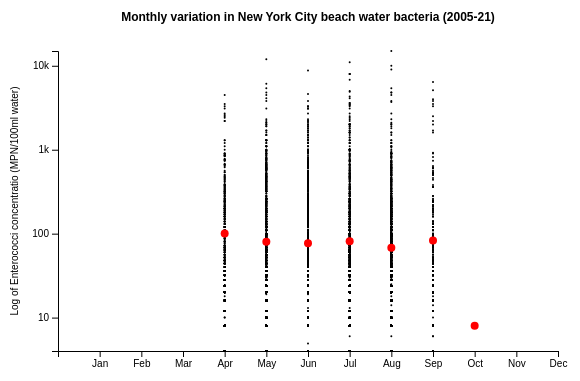
D3 v7 page, settled after 360 driven frames (6 s of simulated time); the page loaded 1 data file(s).


        //Define functions for parsing dates
        const parseTime = d3.timeParse("%m/%d/%Y"); //Converts string to date
        const formatTime = d3.timeFormat("%m"); //Converts date to a string of only the month as a number

        const parseMonth = d3.timeParse('%m')
        const formatMonthName = d3.timeFormat('%b')

        //Read water sampling data from csv
        const scatterPromise = d3.csv('data/DOHMH_Beach_Water_Quality_Data.csv')
        scatterPromise.then(function (data) {

            //STEP 1 - Clean and analyze data

            //Extract month from sample and convert to int
            data.forEach((d) => {
                d['monthSample'] = +formatTime(parseTime(d['Sample Date']))
                d['Enterococci Results'] = +d['Enterococci Results']
            })

            //Drop any samples that are missing results
            var cleanData = data.filter((dataObject) => {
                return dataObject['Enterococci Results']
            })

            /*Group by month and calculate monthly averages filtering to those
            months with data*/
            var months = [1, 2, 3, 4, 5, 6, 7, 8, 9, 10, 11, 12];
            var monthAvg = 0;
            var monthData = [];
            var groupedMonth = months.map((month) => {
                monthData = cleanData.filter((sampleObject) => {
                    return sampleObject['monthSample'] === month;
                }).map((sampleObject) => sampleObject['Enterococci Results'])
                //Find average concisely using reduce - https://stackoverflow.com/questions/29544371/finding-the-average-of-an-array-using-js
                if (monthData.length > 0) {
                    monthAvg = monthData.reduce((a, b) => a + b) / monthData.length;
                }
                else {
                    monthAvg = null
                }

                return { 'month': month, 'avgBact': monthAvg, 'bactVals': monthData }
            }).filter((monthObject) => monthObject['avgBact'])


            //STEP 2 - Define SVG object attributes, scales, and axes

            //Define canvas attributes
            const canvasWidth = 600;
            const canvasHeight = 400;
            const padding = 50;

            //Define scales
            const xScale = d3.scaleLinear()
                .domain([0, 12])
                .range([padding, canvasWidth - padding])

            const yExtent = d3.extent(cleanData.map((d) => d['Enterococci Results']))
            const yScale = d3.scaleLog()
                .domain(yExtent)
                .range([canvasHeight - padding, padding])

            //Define axis instances
            const bottomAxis = d3.axisBottom()
                .scale(xScale)
                .tickValues([1, 2, 3, 4, 5, 6, 7, 8, 9, 10, 11, 12])
                .tickFormat((d) => formatMonthName(parseMonth(d))) //Could I have used a scaleTime() to save the effort of all this parsing back and forth?

            const leftAxis = d3.axisLeft()
                .scale(yScale)
                .tickValues([10, 100, 1000, 10000])

            //STEP 3 - Create the chart!

            //Append SVG
            const svg = d3.select('body')
                .append('svg')
                .attr('height', canvasHeight)
                .attr('width', canvasWidth)

            var circles = svg.append('g') //Appending group would let me easily style avg circles and sample circles differently
                .attr('class', 'stat-circles')

            //Append one black circle for every bacteria sample taken
            circles.selectAll('circle')
                .data(cleanData)
                .enter()
                .append('circle')
                .attr('r', 1)
                .attr('cx', d => xScale(d['monthSample']))
                .attr('cy', d => yScale(d['Enterococci Results']))
                .attr('fill', 'black')

            //Append red circles at the average bacteria found each month
            var avgCircles = svg.append('g')
                .attr('class', 'average-circles')
            avgCircles.selectAll('circle')
                .data(groupedMonth)
                .enter()
                .append('circle')
                .attr('r', 4)
                .attr('cx', d => xScale(d['month']))
                .attr('cy', d => yScale(d['avgBact']))
                .attr('fill', 'red')

            //Add axes to the chart
            svg.append('g')
                .attr('transform', 'translate(0,' + (canvasHeight - padding) + ')')
                .call(bottomAxis)

            svg.append('g')
                .attr('transform', 'translate(' + padding + ',0)')
                .call(leftAxis)

            //Add y-axis label
            svg.append("text")
                .attr("class", "y label")
                .attr("text-anchor", "middle")
                .attr("y", 10)
                .attr('x', -(canvasHeight) / 2)
                .attr("transform", "rotate(-90)")
                .attr('font-size', 10)
                .attr('font-family', 'sans-serif')
                .text("Log of Enterococci concentratio (MPN/100ml water)");

            //Add title label
            svg.append("text")
                .attr("class", "title")
                .attr("text-anchor", "middle")
                .attr("y", 20)
                .attr('x', (canvasWidth / 2))
                .attr('font-size', 12)
                .attr('font-weight', 'bold')
                .attr('font-family', 'sans-serif')
                .text("Monthly variation in New York City beach water bacteria (2005-21) ");



        })


    

### data: data/DOHMH_Beach_Water_Quality_Data.csv
Sample ID, Sample Date, Beach Name, Sample Location, Enterococci Results, Units or Notes
050514CP13, 05/05/2014, MIDLAND BEACH, Center, 20.0, MPN/100 ml
062011GR04, 06/20/2011, MANHATTAN BEACH, Left, , Result below detection limit
072808BH09, 07/28/2008, MIDLAND BEACH, Right, 28.0, MPN/100 ml
051214CP36, 05/12/2014, SOUTH BEACH, Right, 4.0, MPN/100 ml
081511KB07, 08/15/2011, CEDAR GROVE, Left, 360.0, MPN/100 ml
062909KB01, 06/29/2009, MANHATTAN BEACH, Left, 8.0, MPN/100 ml
082112KB07, 08/21/2012, CEDAR GROVE, Left, 20.0, MPN/100 ml
072015GR06, 07/20/2015, MANHATTAN BEACH, Right, , Result below detection limit
082613CP16, 08/26/2013, SOUTH BEACH, Center, 12.0, MPN/100 ml
081709KB07, 08/17/2009, MIDLAND BEACH, Left, 4.0, MPN/100 ml
082911SG01, 08/29/2011, ORCHARD BEACH, Left, 4.0, MPN/100 ml
050707BH11, 05/07/2007, SOUTH BEACH, Center, 4.0, MPN/100 ml
070714GR01, 07/07/2014, GERRITSEN/KIDDIE BEACH, Left, 4.0, MPN/100 ml
082807BH10, 08/28/2007, SOUTH BEACH, Left, 56.0, MPN/100 ml
072909SG07, 07/29/2009, ORCHARD BEACH, Left, 8.0, MPN/100 ml
042511GR14, 04/25/2011, SEAGATE BEACH - 38TH STREET, Left, 480.0, MPN/100 ml
042109IM10, 04/21/2009, DANISH AMERICAN BEACH CLUB, Left, 760.0, MPN/100 ml
050509IM13, 05/05/2009, MANHEM BEACH CLUB, Left, 260.0, MPN/100 ml
082107BH12, 08/21/2007, SOUTH BEACH, Right, 68.0, MPN/100 ml
082305MR02, 08/23/2005, DOUGLASTON HOMEOWNERS ASSOCIATION, Center, 16.0, MPN/100 ml
060209GR09, 06/02/2009, ROCKAWAY BEACH 15TH - 22TH, Center, , Result below detection limit
050112GR13, 05/01/2012, MANHEM BEACH CLUB, Left, 60.0, MPN/100 ml
072808GR17, 07/28/2008, SEAGATE BEACH - 38TH STREET, Left, 8.0, MPN/100 ml
073012KB04, 07/30/2012, WOLFE'S POND PARK, Left, 16.0, MPN/100 ml
081210KB06, 08/12/2010, CONEY ISLAND WEST 16TH - WEST 27TH, Right, 48.0, MPN/100 ml
080410GR04, 08/04/2010, ROCKAWAY BEACH 116TH - 126TH, Center, , Result below detection limit
080707NR04, 08/07/2007, WHITESTONE BOOSTER CIVIC  ASSOCIATION, Left, 4.0, MPN/100 ml
072610GR09, 07/26/2010, KINGSBOROUGH COMMUNITY COLLEGE, Right, 64.0, MPN/100 ml
081710GR09, 08/17/2010, KINGSBOROUGH COMMUNITY COLLEGE, Right, 320.0, MPN/100 ml
082410IM13, 08/24/2010, SEAGATE BEACH - 38TH STREET, Right, 4.0, MPN/100 ml
051914GR02, 05/19/2014, GERRITSEN/KIDDIE BEACH, Center, 72.0, MPN/100 ml
073007BH02, 07/30/2007, SI YMCA OF GREATER NEW YORK, Center, , Result below detection limit
080310GR04, 08/03/2010, WHITE CROSS FISHING CLUB, Left, , Result below detection limit
082410IM11, 08/24/2010, SEAGATE BEACH - 38TH STREET, Left, 8.0, MPN/100 ml
070913GR13, 07/09/2013, CONEY ISLAND WEST 8TH - PIER, Center, , Result below detection limit
091108BH03, 09/11/2008, DOUGLASTON HOMEOWNERS ASSOCIATION, Right, 12.0, MPN/100 ml
042413GR14, 04/24/2013, BREEZY POINT - 219TH STREET, Right, , Result below detection limit
050913GR01, 05/09/2013, BREEZY POINT - REID AVE., Left, 72.0, MPN/100 ml
062408GR10, 06/24/2008, DANISH AMERICAN BEACH CLUB, Left, 4.0, MPN/100 ml
062006BH10, 06/20/2006, SOUTH BEACH, Right, 4.0, MPN/100 ml
071905MR11, 07/19/2005, MORRIS YACHT AND BEACH CLUB, Center, 8.0, MPN/100 ml
082509GR07, 08/25/2009, ROCKAWAY BEACH 59TH - 80TH, Center, 8.0, MPN/100 ml
081307BH24, 08/13/2007, SCHUYLER HILL CIVIC ASSOCIATION, Center, 4.0, MPN/100 ml
060209IM02, 06/02/2009, TRINITY DANISH YOUNG PEOPLE'S SOCIETY, Center, 8.0, MPN/100 ml
063015CP11, 06/30/2015, DANISH AMERICAN BEACH CLUB, Center, 36.0, MPN/100 ml
051408BH01, 05/14/2008, WHITESTONE BOOSTER CIVIC  ASSOCIATION, Left, 8.0, MPN/100 ml
071514CP02, 07/15/2014, CONEY ISLAND WEST 16TH - WEST 27TH, Center, 96.0, MPN/100 ml
072511KB09, 07/25/2011, CEDAR GROVE, Right, , Result below detection limit
050112KB10, 05/01/2012, WEST FORDHAM STREET ASSOCIATION, Left, 120.0, MPN/100 ml
071812GR02, 07/18/2012, BREEZY POINT - REID AVE., Center, 16.0, MPN/100 ml
060908BH07, 06/09/2008, MIDLAND BEACH, Left, , Result below detection limit
043013GR13, 04/30/2013, MANHEM BEACH CLUB, Left, 4.0, MPN/100 ml
052709KB13, 05/27/2009, CONEY ISLAND WEST 16TH - WEST 27TH, Center, 4.0, MPN/100 ml
070715GR12, 07/07/2015, DANISH AMERICAN BEACH CLUB, Right, 8.0, MPN/100 ml
062816JL21, 06/28/2016, LOCUST POINT YACHT CLUB, Right, 12.0, MPN/100 ml
042616AO15, 04/26/2016, WEST FORDHAM STREET ASSOCIATION, Right, , Result below detection limit
062011GR01, 06/20/2011, GERRITSEN/KIDDIE BEACH, Left, 84.0, MPN/100 ml
072505SI04, 07/25/2005, MIDLAND BEACH, Left, 36.0, MPN/100 ml
050712KB07, 05/07/2012, ORCHARD BEACH, Left, , Result below detection limit
082112KB02, 08/21/2012, SI YMCA OF GREATER NEW YORK, Center, , Result below detection limit
... 24,048 more rows